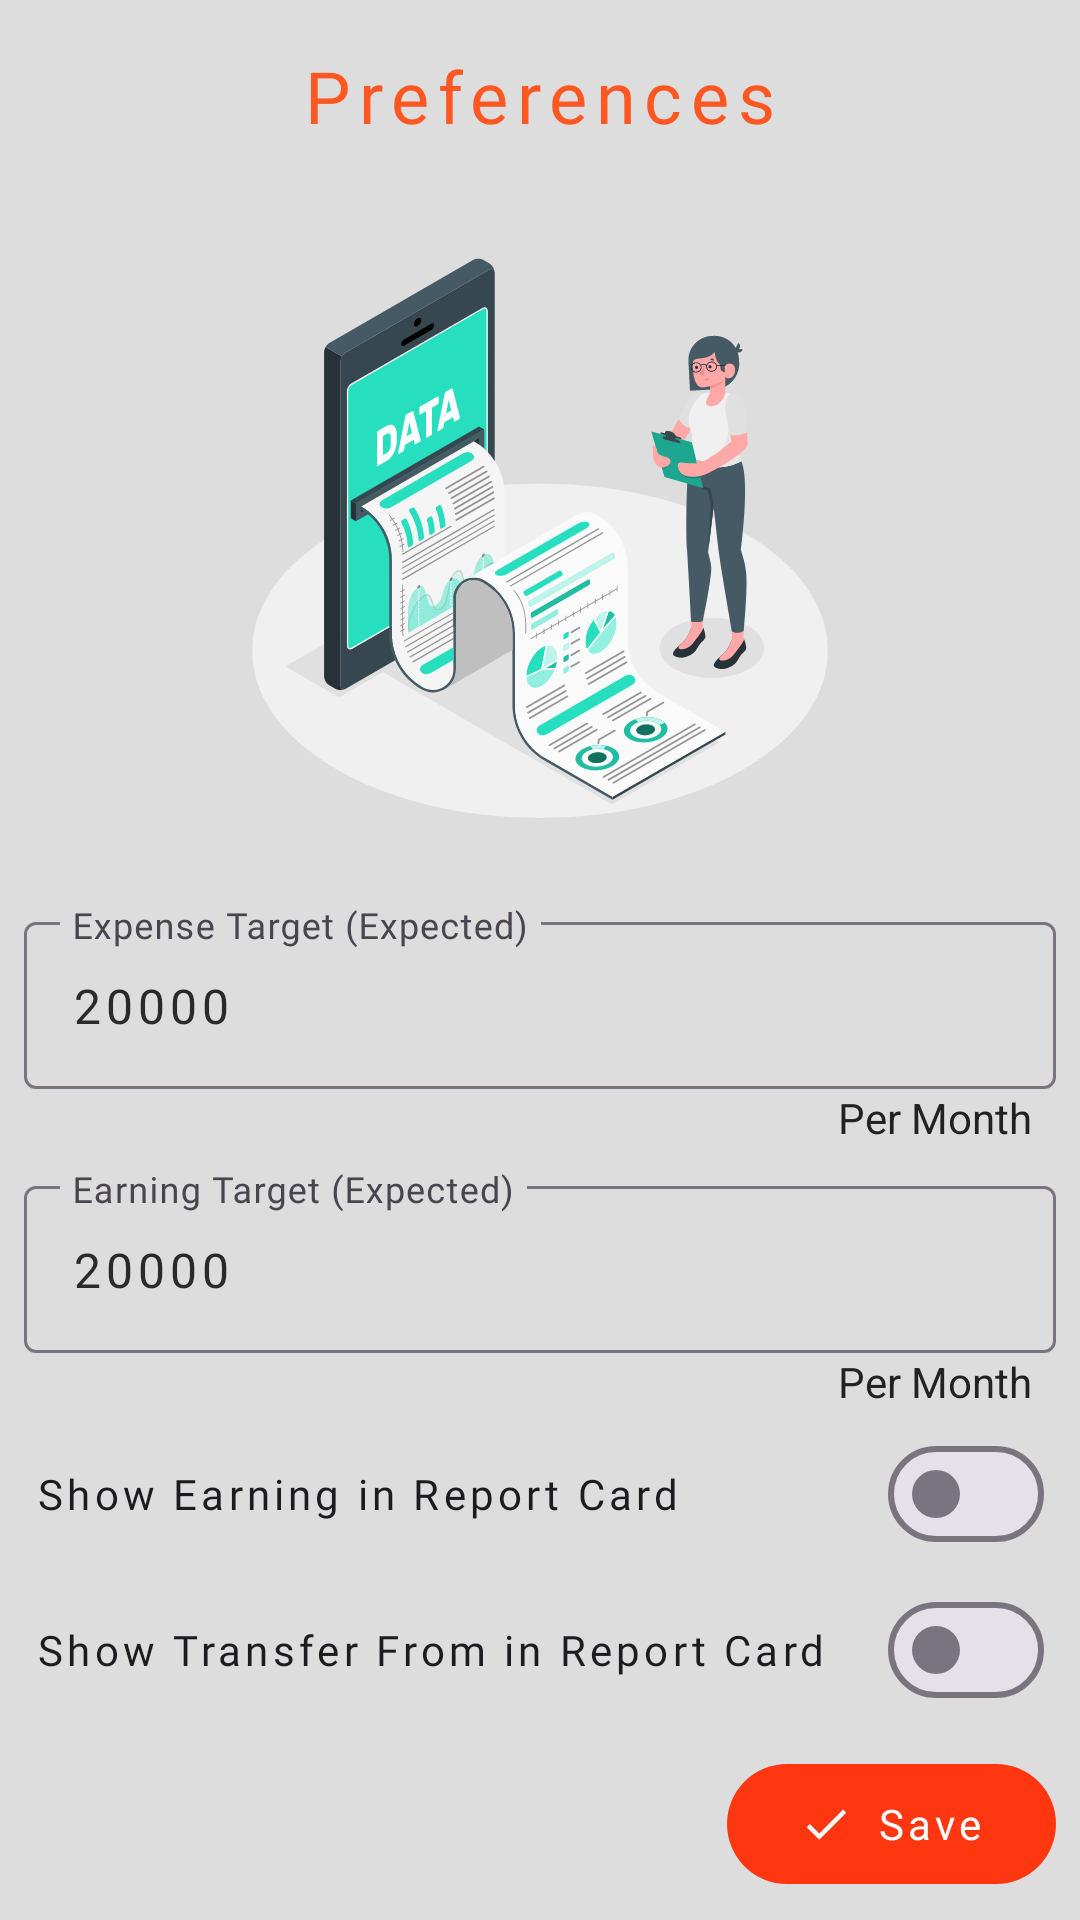

Here is an Android app screen rendered from its layout file. Give the layout XML and the strings, colors and styles it references.
<!-- AndroidManifest.xml: application theme Theme.TrackMySpend -->
<!-- res/layout/activity_preferences.xml -->
<?xml version="1.0" encoding="utf-8"?>
<ScrollView xmlns:android="http://schemas.android.com/apk/res/android"
    android:id="@+id/mainId"
    xmlns:app="http://schemas.android.com/apk/res-auto"
    android:layout_width="match_parent"
    android:layout_height="match_parent"
    android:fillViewport="true"
    android:fitsSystemWindows="true">

    <LinearLayout
        android:layout_width="match_parent"
        android:layout_height="wrap_content"
        android:focusable="true"
        android:focusableInTouchMode="true"
        android:orientation="vertical">
        <com.google.android.material.appbar.AppBarLayout
            android:id="@+id/appbarId"
            android:layout_width="match_parent"
            android:layout_height="wrap_content"
            android:background="@color/window_appbar_bg_color"
            android:gravity="center_vertical"
            app:layout_scrollFlags="scroll|enterAlways|snap">

            <com.google.android.material.appbar.MaterialToolbar
                android:id="@+id/toolbarId"
                android:layout_width="match_parent"
                android:layout_height="wrap_content"
                android:background="@android:color/transparent"
                android:elevation="0dp"
                android:theme="@style/ThemeOverlay.AppCompat.Dark.ActionBar"
                app:popupTheme="@style/ThemeOverlay.AppCompat.Light"
                app:title="Preferences"
                app:titleCentered="true"
                app:titleTextAppearance="@style/CustomToolbarTitle"
                app:titleTextColor="@color/title_font_color" />

        </com.google.android.material.appbar.AppBarLayout>

        <ImageView
            android:layout_width="200dp"
            android:layout_height="200dp"
            android:layout_gravity="center"
            android:src="@drawable/_195527_3169208"
            android:layout_margin="16dp"
            />

        <com.google.android.material.textfield.TextInputLayout
            android:id="@+id/expenseTargetInputLayout"
            android:layout_width="match_parent"
            android:layout_height="wrap_content"
            android:layout_margin="4dp"
            android:hint="Expense Target (Expected)"
            android:paddingHorizontal="4dp"
            app:endIconMode="none"
            android:paddingVertical="2dp">

            <com.google.android.material.textfield.TextInputEditText
                android:id="@+id/expenseTargetEditText"
                android:layout_width="match_parent"
                android:layout_height="wrap_content"
                android:drawableStart="@drawable/baseline_edit_note_24"
                android:drawablePadding="8dp"
                android:fontFamily="@font/quicksand_medium"
                android:letterSpacing="0.1"
                android:drawableTint="@color/edittext_icon_color"
                android:ellipsize="end"
                android:inputType="number"
                android:imeOptions="actionDone"
                android:lines="1"
                android:text="20000"
                android:maxLines="1"
                android:singleLine="true"
                android:maxLength="8"
                android:textColor="@color/edittext_font_color" />
            <TextView
                android:id="@+id/unitTextView"
                android:layout_width="wrap_content"
                android:layout_height="wrap_content"
                android:layout_gravity="end|center_vertical"
                android:paddingStart="8dp"
                android:paddingEnd="8dp"
                android:text="Per Month"
                android:textColor="@color/normal_text_color" />

        </com.google.android.material.textfield.TextInputLayout>
        <com.google.android.material.textfield.TextInputLayout
            android:id="@+id/earningTargetInputLayout"
            android:layout_width="match_parent"
            android:layout_height="wrap_content"
            android:layout_marginHorizontal="4dp"
            android:hint="Earning Target (Expected)"
            android:paddingHorizontal="4dp"
            android:paddingVertical="2dp">
            <com.google.android.material.textfield.TextInputEditText
                android:id="@+id/earningTargetEditText"
                android:layout_width="match_parent"
                android:layout_height="wrap_content"
                android:drawableStart="@drawable/baseline_edit_note_24"
                android:drawablePadding="8dp"
                android:fontFamily="@font/quicksand_medium"
                android:letterSpacing="0.1"
                android:drawableTint="@color/edittext_icon_color"
                android:ellipsize="end"
                android:inputType="number"
                android:imeOptions="actionDone"
                android:lines="1"
                android:maxLength="8"
                android:text="20000"
                android:maxLines="1"
                android:singleLine="true"
                android:textColor="@color/edittext_font_color" />
            <TextView
                android:layout_width="wrap_content"
                android:layout_height="wrap_content"
                android:layout_gravity="end|center_vertical"
                android:paddingStart="8dp"
                android:paddingEnd="8dp"
                android:text="Per Month"
                android:textColor="@color/normal_text_color" />

        </com.google.android.material.textfield.TextInputLayout>

        <com.google.android.material.materialswitch.MaterialSwitch
            android:id="@+id/earningToggleSwitch"
            android:layout_width="match_parent"
            android:layout_height="wrap_content"
            android:text="Show Earning in Report Card"
            android:layout_marginHorizontal="8dp"
            android:fontFamily="@font/quicksand_medium"
            android:letterSpacing="0.1"
            android:layout_marginVertical="2dp"
            android:textOn="Show"
            android:textOff="Hide"
            android:padding="4dp"/>
        <com.google.android.material.materialswitch.MaterialSwitch
            android:id="@+id/transferFromToggleSwitch"
            android:layout_width="match_parent"
            android:layout_height="wrap_content"
            android:text="Show Transfer From in Report Card"
            android:layout_marginHorizontal="8dp"
            android:layout_marginVertical="2dp"
            android:fontFamily="@font/quicksand_medium"
            android:letterSpacing="0.1"
            android:textOn="Show"
            android:textOff="Hide"
            android:padding="4dp"/>

        <com.google.android.material.button.MaterialButton
            android:id="@+id/saveTargetPrefBtnId"
            android:layout_width="wrap_content"
            android:layout_height="wrap_content"
            android:layout_margin="8dp"
            android:layout_gravity="right"
            android:fontFamily="@font/quicksand_medium"
            android:letterSpacing="0.1"
            app:icon="@drawable/baseline_check_24"
            app:iconPadding="8dp"
            android:text="Save" />
    </LinearLayout>
</ScrollView>
<!-- resources referenced by this layout -->
<resources>
  <color name="edittext_font_color">#2a2a2a</color>
  <color name="edittext_icon_color">#2a2a2a</color>
  <color name="normal_text_color">#222</color>
  <color name="title_font_color">#FF5722</color>
  <color name="window_appbar_bg_color">#DDD</color>
  <!-- drawable _195527_3169208: vector/xml drawable (drawable, 87252 chars, omitted) -->
  <!-- drawable baseline_check_24 (drawable) -->
  <vector xmlns:android="http://schemas.android.com/apk/res/android" android:height="24dp" android:tint="@color/icon_color_primary" android:viewportHeight="24" android:viewportWidth="24" android:width="24dp">
        
      <path android:fillColor="@android:color/white" android:pathData="M9,16.17L4.83,12l-1.42,1.41L9,19 21,7l-1.41,-1.41z"/>
      
  </vector>
  <style name="CustomToolbarTitle" parent="TextAppearance.AppCompat.Widget.ActionBar.Title">
          <item name="fontFamily">@font/quicksand_medium</item>
          <item name="android:textSize">24sp</item>
          <item name="android:letterSpacing">0.12</item>
      </style>
  <style name="Theme.TrackMySpend" parent="Base.Theme.TrackMySpend" />
  <color name="icon_color_primary">#000</color>
  <style name="Base.Theme.TrackMySpend" parent="Theme.Material3.DayNight.NoActionBar">
  
  
          <item name="colorPrimary">#FF3711</item>
          <item name="colorPrimaryVariant">#E64A19</item>
          <item name="colorOnPrimary">#FFFFFF</item>
  
          
          <item name="colorSecondary">#FFC107</item>
          <item name="colorOnSecondary">#000000</item>
  
          
          <item name="rippleColor">#FFAB40</item>
  
          
          <item name="android:windowBackground">#DDD</item>
          <item name="colorSurface">#F5F5F5</item>
          <item name="colorOnSurface">#000000</item>
  
          
          <item name="android:textColorPrimary">#212121</item>
          <item name="android:textColorSecondary">#414141</item>
  
      </style>
</resources>
